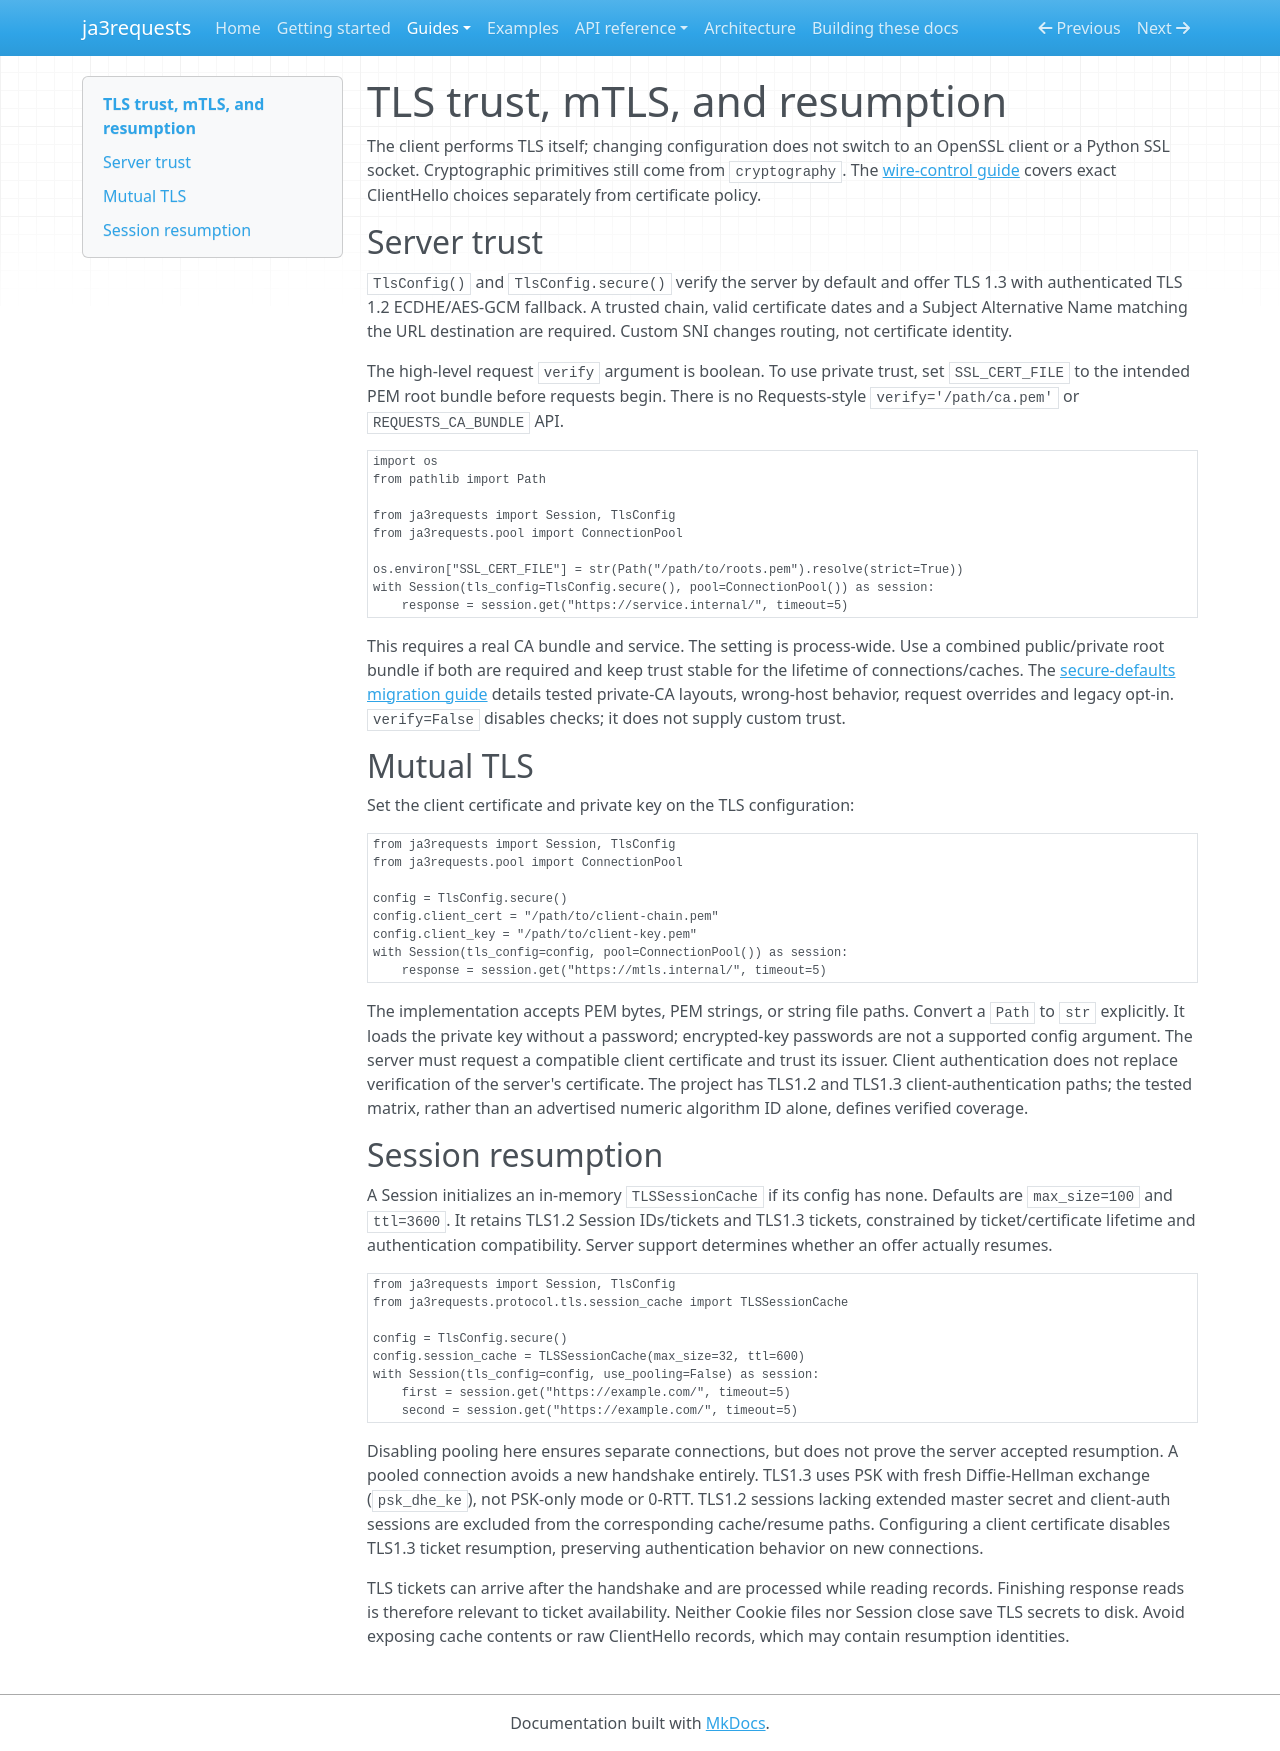

repository: lxjmaster/ja3requests · page: tls/index.html · generator: mkdocs

# TLS trust, mTLS, and resumption

The client performs TLS itself; changing configuration does not switch to an
OpenSSL client or a Python SSL socket. Cryptographic primitives still come from
`cryptography`. The [wire-control guide](tls_wire_control.md) covers exact
ClientHello choices separately from certificate policy.

## Server trust

`TlsConfig()` and `TlsConfig.secure()` verify the server by default and offer
TLS 1.3 with authenticated TLS 1.2 ECDHE/AES-GCM fallback. A trusted chain, valid
certificate dates and a Subject Alternative Name matching the URL destination
are required. Custom SNI changes routing, not certificate identity.

The high-level request `verify` argument is boolean. To use private trust, set
`SSL_CERT_FILE` to the intended PEM root bundle before requests begin. There is
no Requests-style `verify='/path/ca.pem'` or `REQUESTS_CA_BUNDLE` API.

```python
import os
from pathlib import Path

from ja3requests import Session, TlsConfig
from ja3requests.pool import ConnectionPool

os.environ["SSL_CERT_FILE"] = str(Path("/path/to/roots.pem").resolve(strict=True))
with Session(tls_config=TlsConfig.secure(), pool=ConnectionPool()) as session:
    response = session.get("https://service.internal/", timeout=5)
```

This requires a real CA bundle and service. The setting is process-wide. Use a
combined public/private root bundle if both are required and keep trust stable
for the lifetime of connections/caches. The [secure-defaults migration guide](tls_defaults_migration.md)
details tested private-CA layouts, wrong-host behavior, request overrides and
legacy opt-in. `verify=False` disables checks; it does not supply custom trust.

## Mutual TLS

Set the client certificate and private key on the TLS configuration:

```python
from ja3requests import Session, TlsConfig
from ja3requests.pool import ConnectionPool

config = TlsConfig.secure()
config.client_cert = "/path/to/client-chain.pem"
config.client_key = "/path/to/client-key.pem"
with Session(tls_config=config, pool=ConnectionPool()) as session:
    response = session.get("https://mtls.internal/", timeout=5)
```

The implementation accepts PEM bytes, PEM strings, or string file paths.
Convert a `Path` to `str` explicitly. It loads the private key without a password;
encrypted-key passwords are not a supported config argument. The server must
request a compatible client certificate and trust its issuer. Client
authentication does not replace verification of the server's certificate.
The project has TLS1.2 and TLS1.3 client-authentication paths; the tested matrix,
rather than an advertised numeric algorithm ID alone, defines verified coverage.

## Session resumption

A Session initializes an in-memory `TLSSessionCache` if its config has none.
Defaults are `max_size=100` and `ttl=3600`. It retains TLS1.2 Session IDs/tickets
and TLS1.3 tickets, constrained by ticket/certificate lifetime and authentication
compatibility. Server support determines whether an offer actually resumes.

```python
from ja3requests import Session, TlsConfig
from ja3requests.protocol.tls.session_cache import TLSSessionCache

config = TlsConfig.secure()
config.session_cache = TLSSessionCache(max_size=32, ttl=600)
with Session(tls_config=config, use_pooling=False) as session:
    first = session.get("https://example.com/", timeout=5)
    second = session.get("https://example.com/", timeout=5)
```

Disabling pooling here ensures separate connections, but does not prove the
server accepted resumption. A pooled connection avoids a new handshake entirely.
TLS1.3 uses PSK with fresh Diffie-Hellman exchange (`psk_dhe_ke`), not PSK-only
mode or 0-RTT. TLS1.2 sessions lacking extended master secret and client-auth
sessions are excluded from the corresponding cache/resume paths. Configuring a
client certificate disables TLS1.3 ticket resumption, preserving authentication
behavior on new connections.

TLS tickets can arrive after the handshake and are processed while reading
records. Finishing response reads is therefore relevant to ticket availability.
Neither Cookie files nor Session close save TLS secrets to disk. Avoid exposing
cache contents or raw ClientHello records, which may contain resumption identities.
